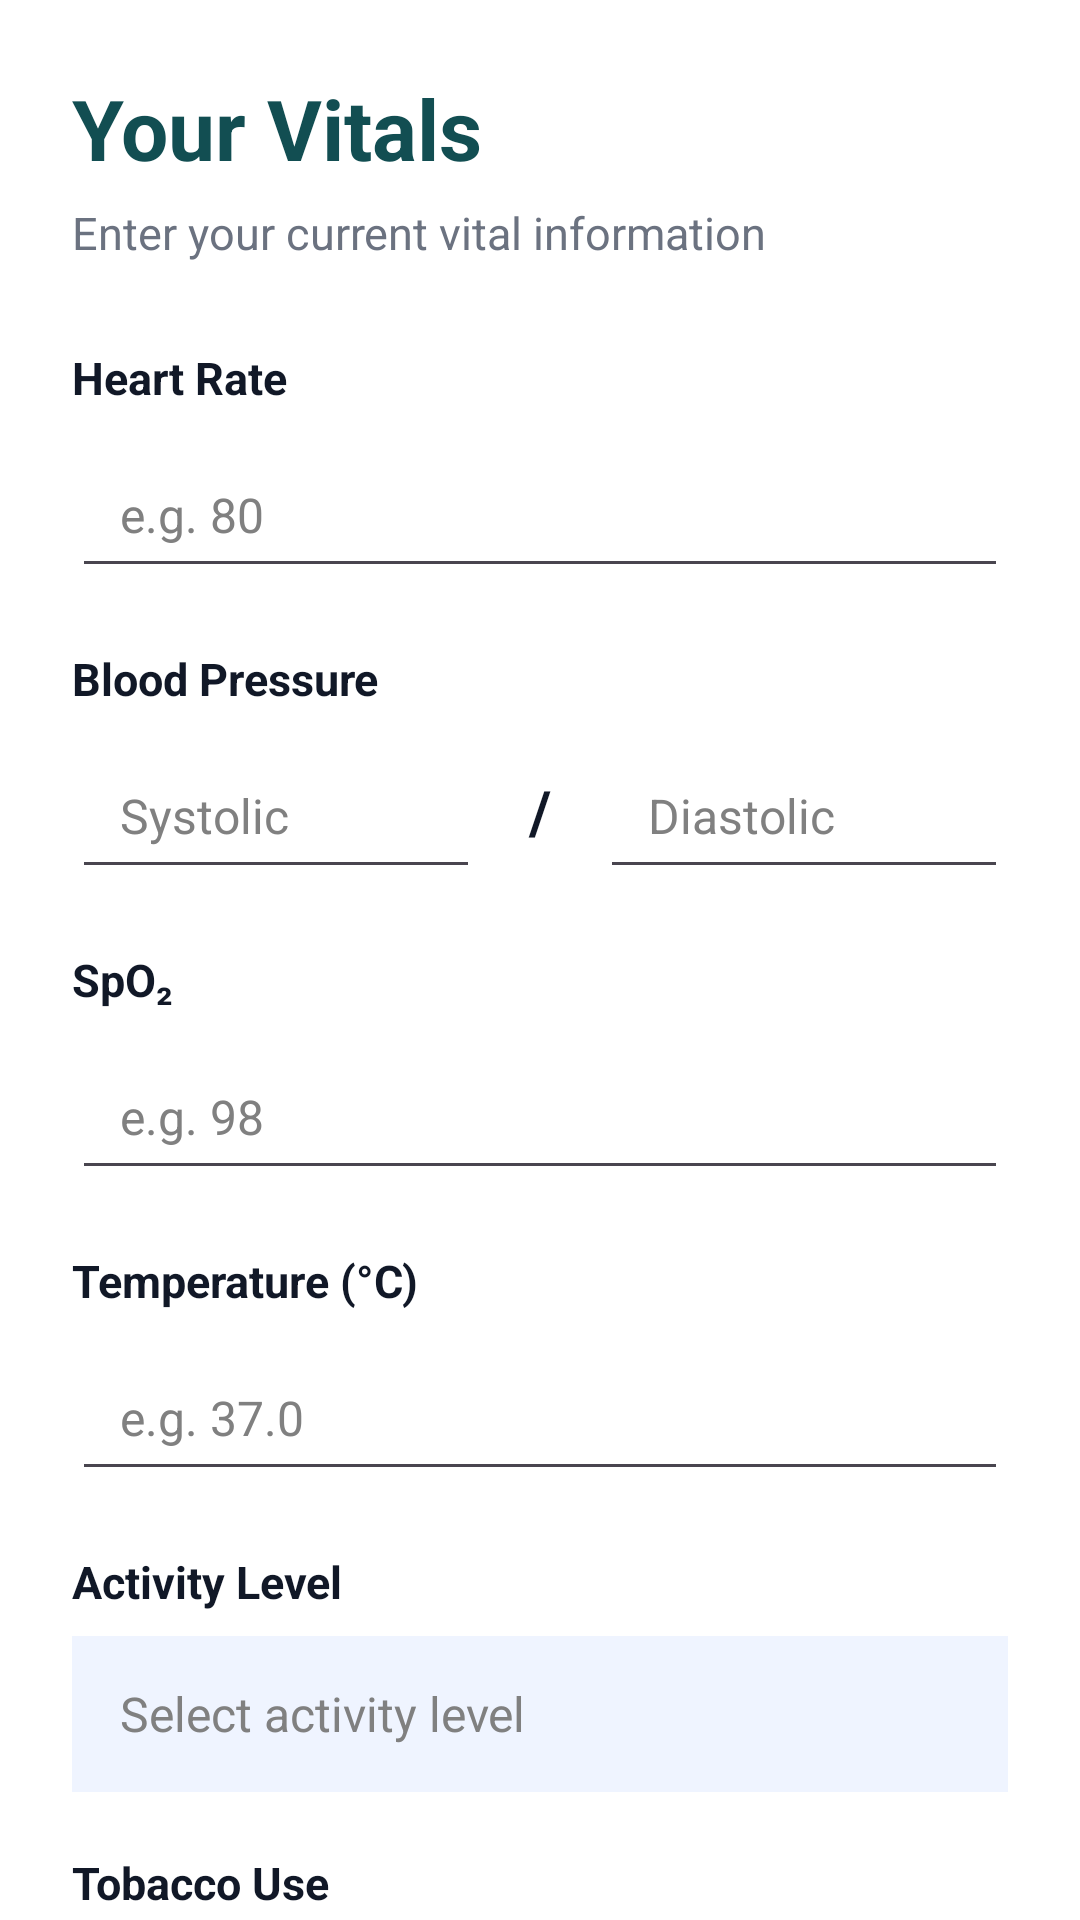

Reconstruct the res/layout file that produces this screen, plus the resources it refers to.
<!-- AndroidManifest.xml: application theme Theme.Health360AI -->
<!-- res/layout/activity_vitals.xml -->
<?xml version="1.0" encoding="utf-8"?>
<androidx.core.widget.NestedScrollView
    xmlns:android="http://schemas.android.com/apk/res/android"
    xmlns:app="http://schemas.android.com/apk/res-auto"
    android:layout_width="match_parent"
    android:layout_height="match_parent"
    android:fillViewport="true"
    android:background="#FFFFFF">

    <LinearLayout
        android:layout_width="match_parent"
        android:layout_height="wrap_content"
        android:orientation="vertical"
        android:padding="24dp">

        <TextView
            android:layout_width="wrap_content"
            android:layout_height="wrap_content"
            android:text="Your Vitals"
            android:textColor="#124E52"
            android:textSize="28sp"
            android:textStyle="bold" />

        <TextView
            android:layout_width="wrap_content"
            android:layout_height="wrap_content"
            android:layout_marginTop="6dp"
            android:text="Enter your current vital information"
            android:textColor="#6B7280"
            android:textSize="15sp" />

        <TextView
            android:layout_width="wrap_content"
            android:layout_height="wrap_content"
            android:layout_marginTop="28dp"
            android:text="Heart Rate"
            android:textColor="#111827"
            android:textSize="15sp"
            android:textStyle="bold" />

        <EditText
            android:id="@+id/heartRateInput"
            android:layout_width="match_parent"
            android:layout_height="52dp"
            android:layout_marginTop="8dp"
            android:hint="e.g. 80"
            android:inputType="numberDecimal"
            android:paddingStart="16dp"
            android:paddingEnd="16dp"
            android:textSize="16sp"
            android:textColorHint="#808080"
            android:textColor="@color/black"/>

        <TextView
            android:layout_width="wrap_content"
            android:layout_height="wrap_content"
            android:layout_marginTop="20dp"
            android:text="Blood Pressure"
            android:textColor="#111827"
            android:textSize="15sp"
            android:textStyle="bold" />

        <LinearLayout
            android:layout_width="match_parent"
            android:layout_height="wrap_content"
            android:layout_marginTop="8dp"
            android:orientation="horizontal">

            <EditText
                android:id="@+id/systolicInput"
                android:layout_width="0dp"
                android:layout_height="52dp"
                android:layout_weight="1"
                android:hint="Systolic"
                android:inputType="numberDecimal"
                android:paddingStart="16dp"
                android:textSize="16sp"
                android:textColorHint="#808080"
                android:textColor="@color/black"/>

            <TextView
                android:layout_width="40dp"
                android:layout_height="52dp"
                android:gravity="center"
                android:text="/"
                android:textColor="#111827"
                android:textSize="20sp"
                android:textStyle="bold" />

            <EditText
                android:id="@+id/diastolicInput"
                android:layout_width="0dp"
                android:layout_height="52dp"
                android:layout_weight="1"
                android:hint="Diastolic"
                android:inputType="numberDecimal"
                android:paddingStart="16dp"
                android:textSize="16sp"
                android:textColorHint="#808080"
                android:textColor="@color/black"/>

        </LinearLayout>

        <TextView
            android:layout_width="wrap_content"
            android:layout_height="wrap_content"
            android:layout_marginTop="20dp"
            android:text="SpO₂"
            android:textColor="#111827"
            android:textSize="15sp"
            android:textStyle="bold" />

        <EditText
            android:id="@+id/spo2Input"
            android:layout_width="match_parent"
            android:layout_height="52dp"
            android:layout_marginTop="8dp"
            android:hint="e.g. 98"
            android:inputType="numberDecimal"
            android:paddingStart="16dp"
            android:paddingEnd="16dp"
            android:textSize="16sp"
            android:textColorHint="#808080"
            android:textColor="@color/black"/>

        <TextView
            android:layout_width="wrap_content"
            android:layout_height="wrap_content"
            android:layout_marginTop="20dp"
            android:text="Temperature (°C)"
            android:textColor="#111827"
            android:textSize="15sp"
            android:textStyle="bold" />

        <EditText
            android:id="@+id/temperatureInput"
            android:layout_width="match_parent"
            android:layout_height="52dp"
            android:layout_marginTop="8dp"
            android:hint="e.g. 37.0"
            android:inputType="numberDecimal"
            android:paddingStart="16dp"
            android:paddingEnd="16dp"
            android:textSize="16sp"
            android:textColorHint="#808080"
            android:textColor="@color/black"/>

        <TextView
            android:layout_width="wrap_content"
            android:layout_height="wrap_content"
            android:layout_marginTop="20dp"
            android:text="Activity Level"
            android:textColor="#111827"
            android:textSize="15sp"
            android:textStyle="bold" />

        <AutoCompleteTextView
            android:id="@+id/activityLevelInput"
            android:layout_width="match_parent"
            android:layout_height="52dp"
            android:layout_marginTop="8dp"
            android:background="#EFF4FF"
            android:hint="Select activity level"
            android:paddingStart="16dp"
            android:paddingEnd="16dp"
            android:textSize="16sp"
            android:textColorHint="#808080"
            android:textColor="@color/black"/>

        <TextView
            android:layout_width="wrap_content"
            android:layout_height="wrap_content"
            android:layout_marginTop="20dp"
            android:text="Tobacco Use"
            android:textColor="#111827"
            android:textSize="15sp"
            android:textStyle="bold" />

        <AutoCompleteTextView
            android:id="@+id/tobaccoInput"
            android:layout_width="match_parent"
            android:layout_height="52dp"
            android:layout_marginTop="8dp"
            android:background="#EFF4FF"
            android:hint="Select"
            android:paddingStart="16dp"
            android:paddingEnd="16dp"
            android:textSize="16sp"
            android:textColorHint="#808080"
            android:textColor="@color/black"/>

        <TextView
            android:layout_width="wrap_content"
            android:layout_height="wrap_content"
            android:layout_marginTop="20dp"
            android:text="Alcohol Use"
            android:textColor="#111827"
            android:textSize="15sp"
            android:textStyle="bold" />

        <AutoCompleteTextView
            android:id="@+id/alcoholInput"
            android:layout_width="match_parent"
            android:layout_height="52dp"
            android:layout_marginTop="8dp"
            android:background="#EFF4FF"
            android:hint="Select"
            android:paddingStart="16dp"
            android:paddingEnd="16dp"
            android:textSize="16sp"
            android:textColorHint="#808080"
            android:textColor="@color/black"/>

        <com.google.android.material.button.MaterialButton
            android:id="@+id/continueButton"
            android:layout_width="match_parent"
            android:layout_height="52dp"
            android:layout_marginTop="28dp"
            android:layout_marginBottom="16dp"
            android:text="Continue"
            android:textAllCaps="false"
            android:textColor="#FFFFFF"
            android:textSize="17sp"
            android:textStyle="bold"
            app:backgroundTint="#006B6F"
            app:cornerRadius="26dp" />

    </LinearLayout>

</androidx.core.widget.NestedScrollView>
<!-- resources referenced by this layout -->
<resources>
  <style name="Theme.Health360AI" parent="Base.Theme.Health360AI" />
  <style name="Base.Theme.Health360AI" parent="Theme.Material3.DayNight.NoActionBar">
          
          
      </style>
  <!-- not gathered from this repository: default colours our renderer supplied (Android Studio template values) -->
  <color name="black">#FF000000</color>
</resources>
